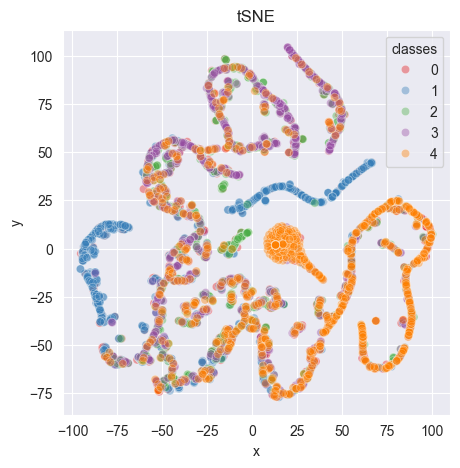

The data file committed next to this chart (first rows):
64.68496, 43.371536
62.84, -57.24
-12.9, -47.39
-83.86, -36.06
66.89, 16.71
-10.26, 52.97
28.44, -4.632
-14.38, 52.08
-0.7816, 23.89
-88.48, 0.8644
7.98, -54.19
-37.56, 4.989
-79.45, -58.38
-48.07, 38.73
66.56, 15.27
-44.43, 56.18
51.72, -20.33
7.171, -69.34
-35.36, -6.774
-44.52, -63.53
-13.41, -52.4
-29.58, -1.032
62.75, -57.16
-57.85, 45.1
-19.63, 38.89
-22.7, -65.79
-53.64, -42.83
24.95, 29.38
-88.27, -21.71
37.31, 86.57
-9.893, -17.42
-48.27, -50.02
-36.81, -30.54
-84.6, 11.09
85.73, -17.9
24.14, -71.84
13.42, -76.93
87.72, -27.41
-8.67, 51.34
-34.2, -15.59
-51.57, -73.16
-92.65, 2.755
-72.63, -46.69
-53.67, 50.7
23, 30.46
-46.3, -3.439
-5.793, 93.43
96.13, 4.087
-52.54, -26.8
-6.158, 19.46
-16.7, 66.86
-5.762, 7.636
-48.36, 53.25
68.48, -62.39
53.38, -12.98
49.88, 67.18
61.7, 41.49
-51.25, -37.28
68.05, -62.2
-50.81, -35.37
74.21, -62.12
... 4,939 more rows
